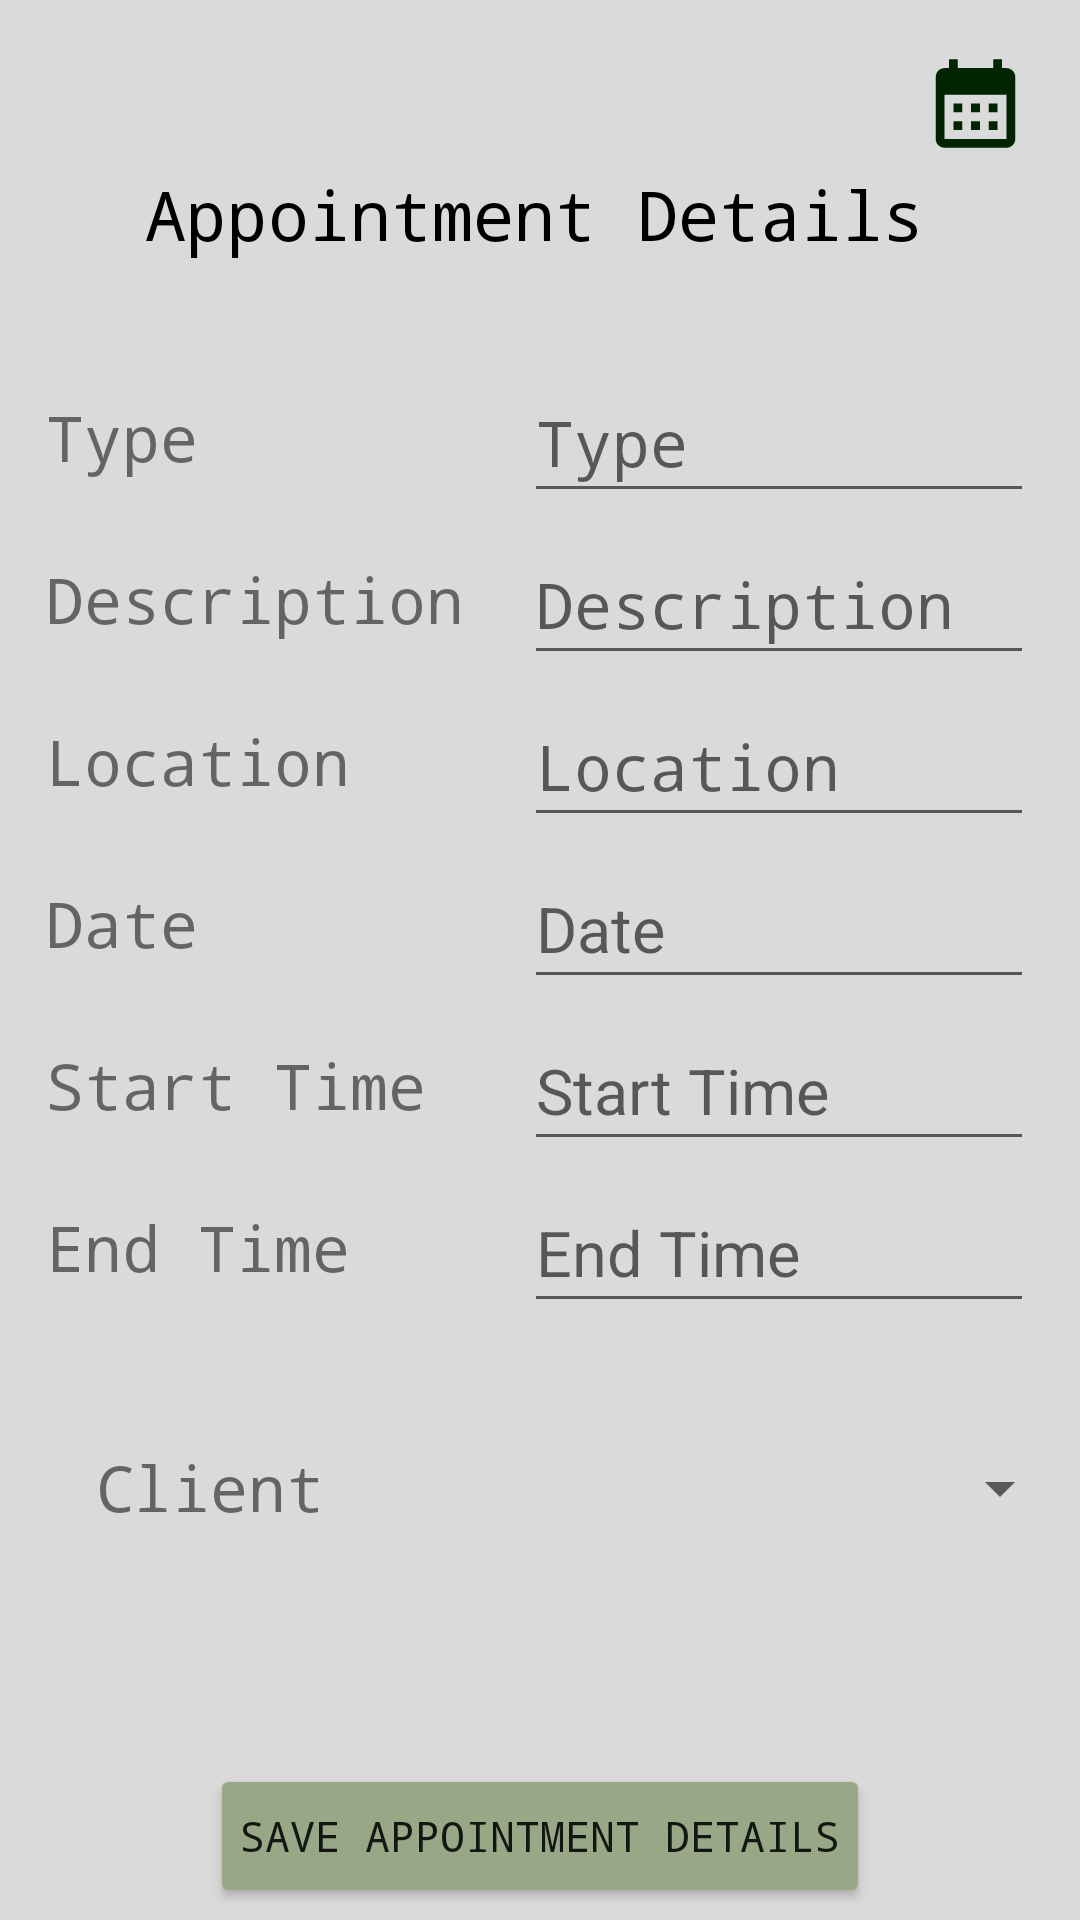

Android layout source for this screen:
<!-- AndroidManifest.xml: application theme Theme.ProjectAMMA -->
<!-- res/layout/detailed_view_appointments.xml -->
<?xml version="1.0" encoding="utf-8"?>
<ScrollView
    xmlns:android="http://schemas.android.com/apk/res/android"
    xmlns:app="http://schemas.android.com/apk/res-auto"
    xmlns:tools="http://schemas.android.com/tools"
    android:layout_width="match_parent"
    android:layout_height="match_parent"
    android:background="@color/background_color">

    <androidx.constraintlayout.widget.ConstraintLayout
        android:layout_width="match_parent"
        android:layout_height="wrap_content">

        <ImageView
            android:id="@+id/imageView2"
            android:layout_width="62dp"
            android:layout_height="61dp"
            android:layout_marginTop="4dp"
            android:layout_marginEnd="4dp"
            app:layout_constraintEnd_toEndOf="parent"
            app:layout_constraintTop_toTopOf="parent"
            app:srcCompat="@drawable/ic_launcher_foreground" />


        <TextView
            android:id="@+id/textViewAppointmentsDetailedTop"
            android:layout_width="264dp"
            android:layout_height="45dp"
            android:layout_gravity="center"
            android:layout_marginStart="50dp"
            android:layout_marginTop="56dp"
            android:layout_marginEnd="50dp"
            android:text="Appointment Details"
            android:textColor="@color/black"
            android:textSize="23sp"
            android:typeface="monospace"
            app:layout_constraintEnd_toEndOf="parent"
            app:layout_constraintHorizontal_bias="0.489"
            app:layout_constraintStart_toStartOf="parent"
            app:layout_constraintTop_toTopOf="parent" />

        <TextView
            android:id="@+id/textViewType"
            android:layout_width="144dp"
            android:layout_height="50dp"
            android:gravity="center_vertical"
            android:text="Type"
            android:textSize="21sp"
            android:typeface="monospace"
            app:layout_constraintStart_toStartOf="parent"
            app:layout_constraintEnd_toStartOf="@+id/textViewTypeBlank"
            app:layout_constraintTop_toBottomOf="@+id/guideline1" />

        <EditText
            android:id="@+id/textViewTypeBlank"
            android:layout_width="170dp"
            android:layout_height="50dp"
            android:hint="Type"
            android:textSize="21sp"
            android:typeface="monospace"
            app:layout_constraintEnd_toEndOf="parent"
            app:layout_constraintStart_toEndOf="@+id/textViewType"
            app:layout_constraintTop_toBottomOf="@+id/guideline1"  />

        <TextView
            android:id="@+id/textViewDescription"
            android:layout_width="144dp"
            android:layout_height="50dp"
            android:layout_marginTop="4dp"
            android:gravity="center_vertical"
            android:text="Description"
            android:textSize="21sp"
            android:typeface="monospace"
            app:layout_constraintEnd_toStartOf="@+id/textViewDescriptionBlank"
            app:layout_constraintStart_toStartOf="parent"
            app:layout_constraintTop_toBottomOf="@+id/textViewTypeBlank" />

        <EditText
            android:id="@+id/textViewDescriptionBlank"
            android:layout_width="170dp"
            android:layout_height="50dp"
            android:layout_marginTop="4dp"
            android:hint="Description"
            android:textSize="21sp"
            android:typeface="monospace"
            app:layout_constraintEnd_toEndOf="parent"
            app:layout_constraintStart_toEndOf="@+id/textViewDescription"
            app:layout_constraintTop_toBottomOf="@+id/textViewType"  />

        <TextView
            android:id="@+id/textViewLocation"
            android:layout_width="144dp"
            android:layout_height="50dp"
            android:layout_marginTop="4dp"
            android:gravity="center_vertical"
            android:text="Location"
            android:textSize="21sp"
            android:typeface="monospace"
            app:layout_constraintEnd_toStartOf="@+id/textViewLocationBlank"
            app:layout_constraintStart_toStartOf="parent"
            app:layout_constraintTop_toBottomOf="@+id/textViewDescriptionBlank"/>

        <EditText
            android:id="@+id/textViewLocationBlank"
            android:layout_width="170dp"
            android:layout_height="50dp"
            android:layout_marginTop="4dp"
            android:hint="Location"
            android:textSize="21sp"
            android:typeface="monospace"
            app:layout_constraintEnd_toEndOf="parent"
            app:layout_constraintStart_toEndOf="@+id/textViewLocation"
            app:layout_constraintTop_toBottomOf="@+id/textViewDescription" />


        <TextView
            android:id="@+id/textViewDate"
            android:layout_width="144dp"
            android:layout_height="50dp"
            android:layout_marginTop="4dp"
            android:gravity="center_vertical"
            android:text="Date"
            android:textSize="21sp"
            android:typeface="monospace"
            app:layout_constraintEnd_toStartOf="@+id/textViewDateBlank"
            app:layout_constraintStart_toStartOf="parent"
            app:layout_constraintTop_toBottomOf="@+id/textViewLocationBlank"/>

        <EditText
            android:id="@+id/textViewDateBlank"
            android:layout_width="170dp"
            android:layout_height="50dp"
            android:layout_marginTop="4dp"
            android:hint="Date"
            android:textSize="21sp"
            app:layout_constraintEnd_toEndOf="parent"
            app:layout_constraintStart_toEndOf="@+id/textViewDate"
            app:layout_constraintTop_toBottomOf="@+id/textViewLocation" />

        <TextView
            android:id="@+id/textViewStartTime"
            android:layout_width="144dp"
            android:layout_height="50dp"
            android:layout_marginTop="4dp"
            android:gravity="center_vertical"
            android:text="Start Time"
            android:textSize="21sp"
            android:typeface="monospace"
            app:layout_constraintEnd_toStartOf="@+id/textViewStartTimeBlank"
            app:layout_constraintStart_toStartOf="parent"
            app:layout_constraintTop_toBottomOf="@+id/textViewDateBlank"/>

        <EditText
            android:id="@+id/textViewStartTimeBlank"
            android:layout_width="170dp"
            android:layout_height="50dp"
            android:layout_marginTop="4dp"
            android:hint="Start Time"
            android:textSize="21sp"
            app:layout_constraintEnd_toEndOf="parent"
            app:layout_constraintStart_toEndOf="@+id/textViewStartTime"
            app:layout_constraintTop_toBottomOf="@+id/textViewDate"  />

        <TextView
            android:id="@+id/textViewEndTime"
            android:layout_width="144dp"
            android:layout_height="50dp"
            android:layout_marginTop="4dp"
            android:gravity="center_vertical"
            android:text="End Time"
            android:textSize="21sp"
            android:typeface="monospace"
            app:layout_constraintEnd_toStartOf="@+id/textViewEndTimeBlank"
            app:layout_constraintStart_toStartOf="parent"
            app:layout_constraintTop_toBottomOf="@+id/textViewStartTimeBlank" />

        <EditText
            android:id="@+id/textViewEndTimeBlank"
            android:layout_width="170dp"
            android:layout_height="50dp"
            android:layout_marginTop="4dp"
            android:hint="End Time"
            android:textSize="21sp"
            app:layout_constraintEnd_toEndOf="parent"
            app:layout_constraintStart_toEndOf="@+id/textViewEndTime"
            app:layout_constraintTop_toBottomOf="@+id/textViewStartTime" />


        <androidx.constraintlayout.widget.Guideline
            android:id="@+id/guideline1"
            android:layout_width="match_parent"
            android:layout_height="wrap_content"
            android:orientation="horizontal"
            app:layout_constraintGuide_percent="0.19" />

        <Button
            android:id="@+id/buttonSaveAppointment"
            android:layout_width="wrap_content"
            android:layout_height="wrap_content"
            android:layout_marginTop="588dp"
            android:backgroundTint="@color/light_green"
            android:padding="10dp"
            android:text="Save Appointment Details"
            android:typeface="monospace"
            app:layout_constraintEnd_toEndOf="parent"
            app:layout_constraintStart_toStartOf="parent"
            app:layout_constraintTop_toTopOf="parent" />

        <Spinner
            android:id="@+id/spinnerClientDropDown"
            android:layout_width="255dp"
            android:layout_height="48dp"
            android:layout_marginTop="472dp"
            android:popupBackground="#c0c0c0"
            android:spinnerMode="dropdown"
            android:typeface="monospace"
            app:layout_constraintEnd_toEndOf="parent"
            app:layout_constraintHorizontal_bias="0.974"
            app:layout_constraintStart_toStartOf="parent"
            app:layout_constraintTop_toTopOf="parent" />

        <TextView
            android:id="@+id/textView2"
            android:layout_width="99dp"
            android:layout_height="48dp"
            android:layout_marginStart="32dp"
            android:layout_marginTop="472dp"
            android:layout_marginEnd="280dp"
            android:gravity="center_vertical"
            android:text="Client"
            android:textSize="21sp"
            android:typeface="monospace"
            app:layout_constraintEnd_toEndOf="parent"
            app:layout_constraintHorizontal_bias="0.0"
            app:layout_constraintStart_toStartOf="parent"
            app:layout_constraintTop_toTopOf="parent" />


    </androidx.constraintlayout.widget.ConstraintLayout>
</ScrollView>
<!-- resources referenced by this layout -->
<resources>
  <color name="background_color">#DADADA</color>
  <color name="black">#FF000000</color>
  <color name="light_green">#98A886</color>
  <!-- drawable ic_launcher_foreground (drawable) -->
  <vector xmlns:android="http://schemas.android.com/apk/res/android"
      android:width="108dp"
      android:height="108dp"
      android:viewportWidth="24"
      android:viewportHeight="24"
      android:tint="@color/dark_green">
    <group android:scaleX="0.58"
        android:scaleY="0.58"
        android:translateX="5.04"
        android:translateY="5.04">
      <path
          android:fillColor="@android:color/white"
          android:pathData="M19,4h-1V2h-2v2H8V2H6v2H5C3.89,4 3.01,4.9 3.01,6L3,20c0,1.1 0.89,2 2,2h14c1.1,0 2,-0.9 2,-2V6C21,4.9 20.1,4 19,4zM19,20H5V10h14V20zM9,14H7v-2h2V14zM13,14h-2v-2h2V14zM17,14h-2v-2h2V14zM9,18H7v-2h2V18zM13,18h-2v-2h2V18zM17,18h-2v-2h2V18z"/>
    </group>
  </vector>
  <style name="Theme.ProjectAMMA" parent="Theme.AppCompat.Light">
  
      <item name="colorPrimary">@color/background_color</item>
      <item name="colorAccent">@color/dark_green</item>
      <item name="android:statusBarColor"> @color/dark_green</item>
      <item name="android:windowLightStatusBar">true</item>
      <item name="android:itemBackground"> @color/background_lightgray_spinner_menu</item>
  
  
  
          <item name="android:navigationBarColor"> @color/dark_green</item>
  
  
      </style>
  <color name="dark_green">#002500</color>
  <color name="background_lightgray_spinner_menu"> #c0c0c0 </color>
</resources>
